Run: headless pygame with SDL's dummy video driver; simulated clock (each Clock.tick advances the game by its frame time, no real sleeping); random seed 0; keys injected as events and as key.get_pressed() state; no mouse input.
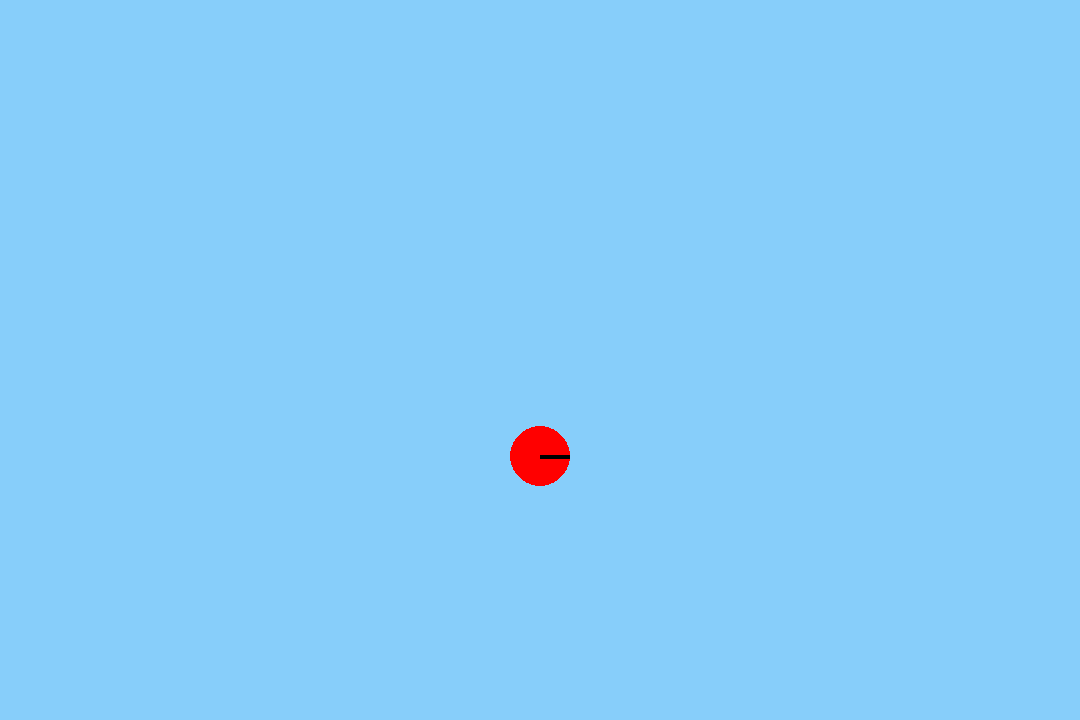
Frame 1 of 4 · flips 1–60 · no input
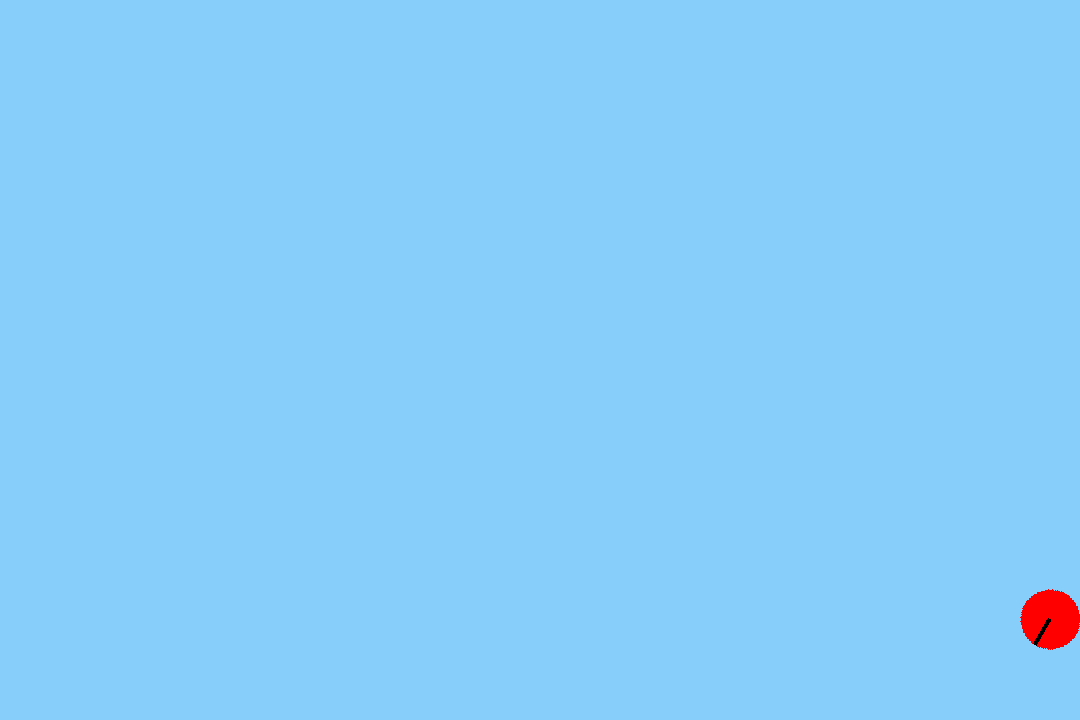
Frame 2 of 4 · flips 61–180 · tapped SPACE, RETURN · held RIGHT (→), D
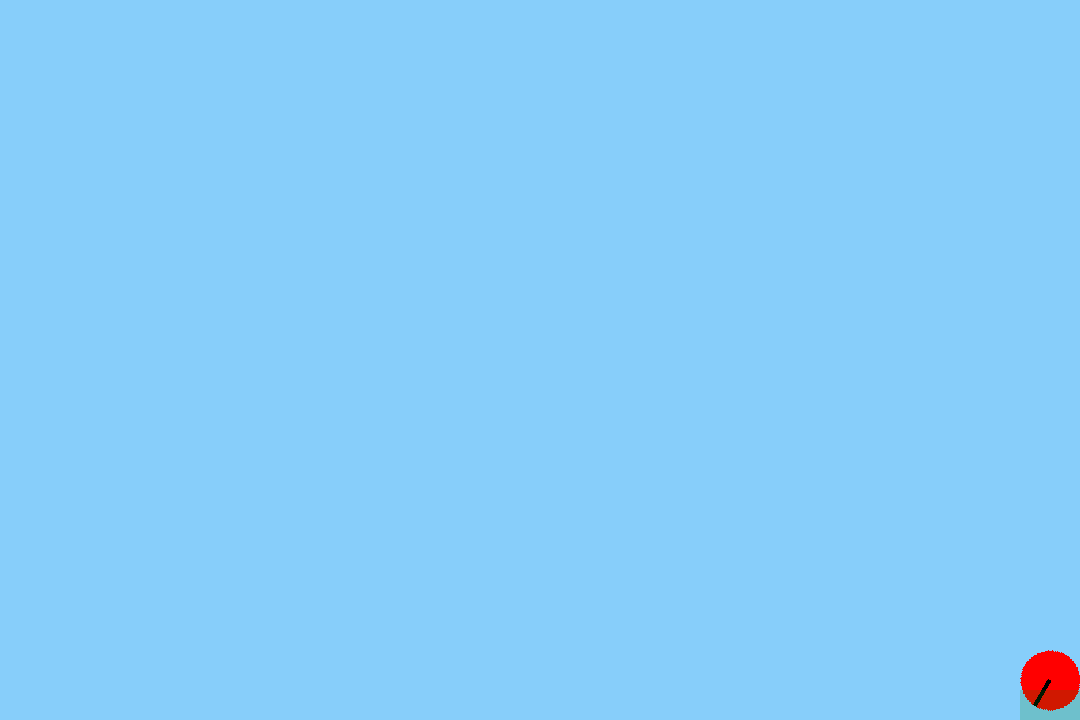
Frame 3 of 4 · flips 181–300 · held DOWN (↓), S
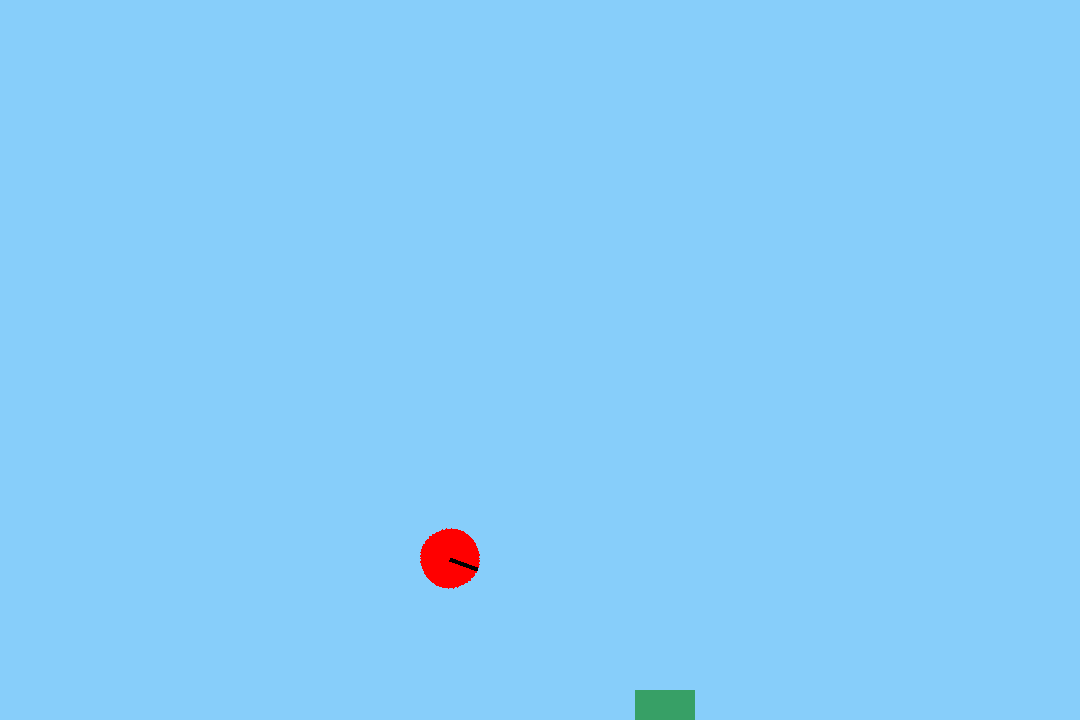
Frame 4 of 4 · flips 301–420 · held LEFT (←), A, UP (↑), W

The pygame program that drew these frames:

import pygame
import time

# Initialize Pygame
pygame.init()

# Screen dimensions
screen_width = 1080
screen_height = 720

# Create the screen
screen = pygame.display.set_mode((screen_width, screen_height))

# Set the title and background color
pygame.display.set_caption("Drop from the top")
background_color = (135, 206, 250)  # Light blue

# Ball properties
ball_color = (255, 0, 0)  # Red
ball_radius = 30
ball_x = screen_width // 2  # Center horizontally
ball_y = screen_height // 2  # Start at the middle vertically

# Speed of the ball's movement
ball_speed_y = 2  # Vertical speed
ball_speed_x = 5  # Horizontal speed
gravity = 0.5  # Gravity effect
bounce_factor = -0.85  # Bounce effect (negative to reverse direction)
min_bounce_speed = 1  # Threshold to stop bouncing

clock = pygame.time.Clock()

# Rotation variables
rotation_angle = 0
rotation_speed = 10  # Change this value to control how fast the ball rotates

# Create a ball surface with a marker to show rotation
ball_surface = pygame.Surface((ball_radius * 2, ball_radius * 2), pygame.SRCALPHA)
pygame.draw.circle(ball_surface, ball_color, (ball_radius, ball_radius), ball_radius)
# Draw a line to visualize rotation
pygame.draw.line(ball_surface, (0, 0, 0), (ball_radius, ball_radius), (ball_radius * 2, ball_radius), 4)

# Rectangle properties
rect_width = 60
rect_height = 30
rect_color = (0, 128, 0)  # Green
rectangle = pygame.Rect(screen_width // 3, -20, rect_width, rect_height)
rect_speed_y = 0
rect_gravity_start = 0.5  # Initial drop speed
rect_gravity = rect_gravity_start
rect_alpha = 255
rect_fading = False
rect_visible = False

# Ball floor touch tracking
ball_on_floor = False
ball_floor_time = None

# Game loop
running = True
while running:
    clock.tick(60)  # 60 FPS for smooth animation

    for event in pygame.event.get():
        if event.type == pygame.QUIT:
            running = False

    # Key press detection
    keys = pygame.key.get_pressed()
    if keys[pygame.K_RIGHT] or keys[pygame.K_d]:
        ball_x += ball_speed_x
        rotation_angle -= rotation_speed  # Clockwise
    if keys[pygame.K_LEFT] or keys[pygame.K_a]:
        ball_x -= ball_speed_x
        rotation_angle += rotation_speed  # Counter-clockwise
    if (keys[pygame.K_UP] or keys[pygame.K_w]) and ball_y + ball_radius >= screen_height:
        ball_speed_y = -15  # Move up with a strong impulse only if on the ground
        rotation_angle -= rotation_speed  # Clockwise

    # Prevent the ball from leaving the right edge
    if ball_x + ball_radius > screen_width:
        ball_x = screen_width - ball_radius

    # Prevent the ball from leaving the left edge
    if ball_x - ball_radius < 0:
        ball_x = ball_radius

    # Fill the screen with the background color
    screen.fill(background_color)

    # Rotate the ball surface
    rotated_ball = pygame.transform.rotate(ball_surface, rotation_angle)
    rect = rotated_ball.get_rect(center=(ball_x, int(ball_y)))

    # Draw the rotated ball
    screen.blit(rotated_ball, rect.topleft)

    # Apply gravity to the ball's movement
    ball_speed_y += gravity
    ball_y += ball_speed_y

    # Check for collision with the bottom wall
    if ball_y + ball_radius >= screen_height:
        if not ball_on_floor:
            ball_on_floor = True
            ball_floor_time = pygame.time.get_ticks()
        ball_y = screen_height - ball_radius  # Reset position to avoid going below the screen
        ball_speed_y *= bounce_factor
        if abs(ball_speed_y) < min_bounce_speed:
            ball_speed_y = 0

    # Rectangle drop logic
    if ball_on_floor and not rect_visible:
        # Wait 3 seconds after ball touches floor
        if pygame.time.get_ticks() - ball_floor_time >= 3000:
            rectangle.x = int(ball_x - rect_width // 2)  # Center rectangle on ball's x
            rectangle.y = -20
            rect_speed_y = 0
            rect_alpha = 255
            rect_fading = False
            rect_visible = True
            rect_gravity = rect_gravity_start  # Reset gravity for each drop

    if rect_visible:
        if not rect_fading:
            rect_speed_y += rect_gravity
            rectangle.y += int(rect_speed_y)
            if rectangle.y + rect_height >= screen_height:
                rectangle.y = screen_height - rect_height
                rect_fading = True
        else:
            rect_alpha -= 8  # Fade speed
            if rect_alpha <= 0:
                rect_alpha = 0
                rect_visible = False  # Hide after fade out
                rect_gravity_start += 0.5  # Increase drop speed for next drop

        # Draw rectangle with alpha
        rect_surf = pygame.Surface((rect_width, rect_height), pygame.SRCALPHA)
        rect_surf.fill((*rect_color, rect_alpha))
        screen.blit(rect_surf, (rectangle.x, rectangle.y))

    # Update the display
    pygame.display.update()

# Quit Pygame
pygame.quit()
